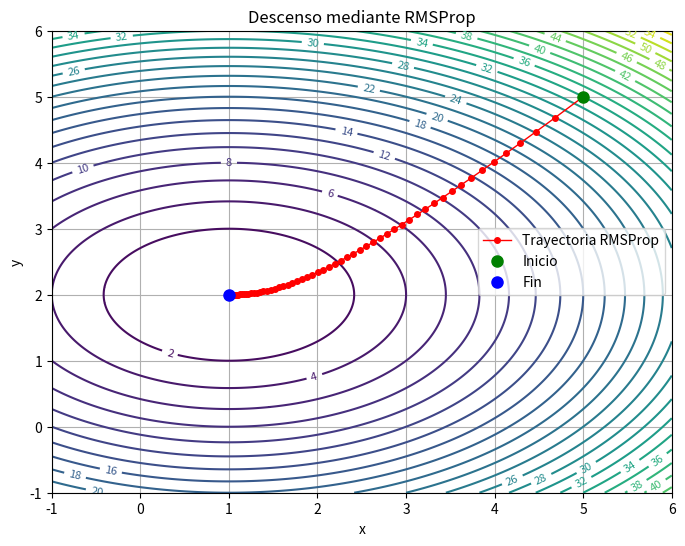

Python code for this plot:
import numpy as np
import matplotlib.pyplot as plt

# Definir la función objetivo y su gradiente
def func(x):
    return (x[0] - 1)**2 + 2 * (x[1] - 2)**2

def grad(x):
    dfdx = 2 * (x[0] - 1)
    dfdy = 4 * (x[1] - 2)
    return np.array([dfdx, dfdy])

# Parámetros del algoritmo RMSProp
alpha = 0.1      # Tasa de aprendizaje inicial
rho = 0.9        # Factor de decaimiento
epsilon = 1e-8   # Término para estabilidad numérica
max_iters = 100  # Número máximo de iteraciones

# Inicializar variables
x = np.array([5.0, 5.0])  # Punto inicial
s = np.zeros(2)         # Promedio móvil de gradientes al cuadrado
path = [x.copy()]         # Almacenar la trayectoria

# Algoritmo RMSProp
for i in range(max_iters):

    g = grad(x)
    s = rho * s + (1 - rho) * g**2
    x -= (alpha / (np.sqrt(s) + epsilon)) * g
    print(f'Iteración {i + 1}: x = {x}, f(x) = {func(x)}, ||g|| = {np.linalg.norm(g)}, s = {s}')
    path.append(x.copy())

# Convertir la trayectoria a un arreglo para facilitar el plot
path = np.array(path)

# Generar el gráfico
# Crear una cuadrícula de puntos
x_vals = np.linspace(-1, 6, 400)
y_vals = np.linspace(-1, 6, 400)
X, Y = np.meshgrid(x_vals, y_vals)
Z = (X - 1)**2 + 2 * (Y - 2)**2

# Configurar el gráfico
plt.figure(figsize=(8, 6))
# Dibujar las curvas de nivel
contours = plt.contour(X, Y, Z, levels=30, cmap='viridis')
plt.clabel(contours, inline=True, fontsize=8)
# Dibujar la trayectoria
plt.plot(path[:, 0], path[:, 1], 'ro-', markersize=4, linewidth=1, label='Trayectoria RMSProp')
# Marcar el punto inicial y final
plt.plot(path[0, 0], path[0, 1], 'go', markersize=8, label='Inicio')
plt.plot(path[-1, 0], path[-1, 1], 'bo', markersize=8, label='Fin')
# Etiquetas y título
plt.title('Descenso mediante RMSProp')
plt.xlabel('x')
plt.ylabel('y')
plt.legend()
plt.grid(True)
plt.show()
